Run: headless pygame with SDL's dummy video driver; simulated clock (each Clock.tick advances the game by its frame time, no real sleeping); random seed 0; keys injected as events and as key.get_pressed() state; no mouse input.
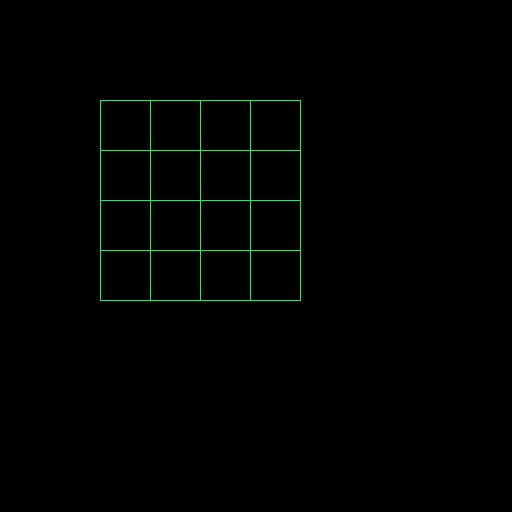
Frame 1 of 4 · flips 1–60 · no input
Frame 2 of 4 · flips 61–180 · tapped SPACE, RETURN · held RIGHT (→), D · screen unchanged from frame 1, image omitted
Frame 3 of 4 · flips 181–300 · held DOWN (↓), S · screen unchanged from frame 2, image omitted
Frame 4 of 4 · flips 301–420 · held LEFT (←), A, UP (↑), W · screen unchanged from frame 3, image omitted

The pygame program that drew these frames:

import pygame, sys, math


class arrow:
    def __init__(self, start, end):
        self.length = int(
            math.sqrt((start[0] - end[0]) ** 2 + (start[1] - end[1]) ** 2)
        )
        self.start = start
        self.end = end
        self.angle = math.atan2((start[1] - end[1]), (end[0] - start[0]))
        self.width = self.length // 100

    def rotate(self, x, y):
        r_x = x * math.cos(self.angle) - y * math.sin(self.angle)
        r_y = y * math.cos(self.angle) + x * math.sin(self.angle)
        return (r_x + self.start[0], -r_y + self.start[1])

    def create(self, angle=None):
        self.angle = self.angle + angle if angle else self.angle
        triang_side = 2 * ((self.length // 10) / (3 ** (1 / 2)))
        self.head = [
            self.rotate(self.length, 0),
            self.rotate(self.length * 9 // 10, triang_side // 2),
            self.rotate(self.length * 9 // 10, -triang_side // 2),
        ]
        self.body = [
            self.rotate(0, -self.width),
            self.rotate(0, self.width),
            self.rotate(self.length * 9 // 10, self.width),
            self.rotate(self.length * 9 // 10, -self.width),
        ]
        return self.head, self.body


class grid:
    def __init__(self, color, start, width, size):
        self.color = color
        self.vertical = [
            ((i, start[0]), (i, start[0] + size))
            for i in range(start[0], start[0] + size + width, width)
        ]
        self.horizontal = [
            ((start[1], i), (start[1] + size, i))
            for i in range(start[1], start[1] + size + width, width)
        ]

    def draw(self, surface):
        for i in self.vertical + self.horizontal:
            pygame.draw.line(surface, self.color, i[0], i[1])


class main:
    def __init__(self):
        self._running = True
        self._display_surf = None
        self.size = (512, 512)

    def on_init(self):
        pygame.init()
        self._display_surf = pygame.display.set_mode(self.size, 0, 32)
        self._running = True

        self.grid = grid((0, 255, 100), (100, 100), 50, 200)

    def on_event(self, event):
        if event.type == pygame.QUIT:
            self.on_cleanup()

    def on_loop(self):
        pass

    def on_render(self):
        self._display_surf.fill((0, 0, 0))
        self.grid.draw(self._display_surf)
        pygame.display.update()

    def on_cleanup(self):
        pygame.quit()
        sys.exit()

    def on_execute(self):
        if self.on_init() == False:
            self._running = False

        while self._running:
            for event in pygame.event.get():
                self.on_event(event)
            self.on_loop()
            self.on_render()
        self.on_cleanup()


if __name__ == "__main__":
    theApp = main()
    theApp.on_execute()
